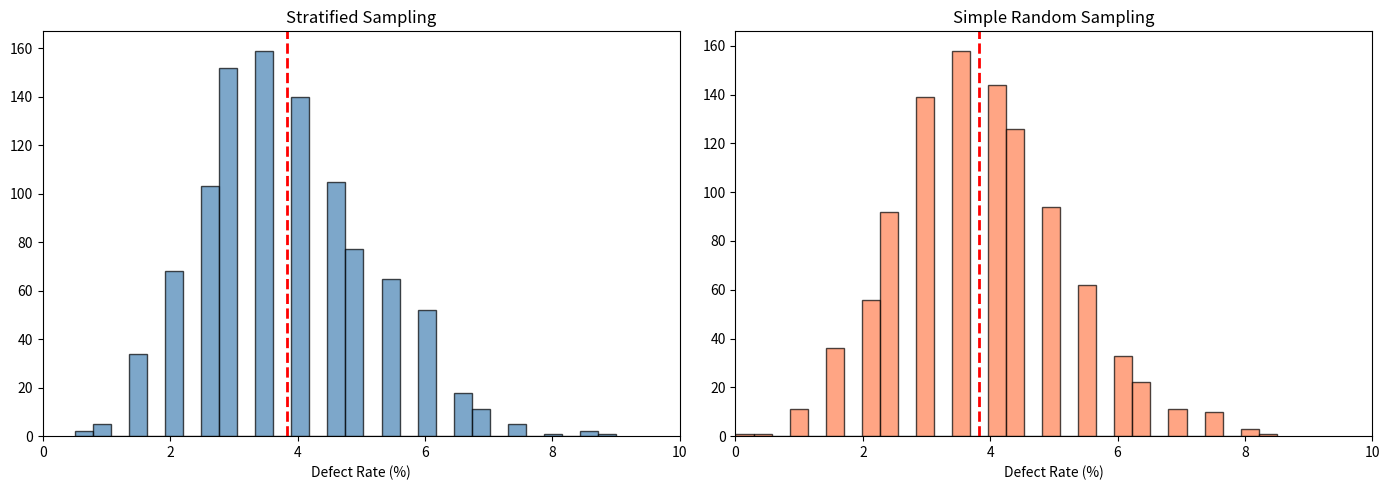

Source code (Python):
# Chapter 9 - Μέθοδοι Δειγματοληψίας και Βασικές Έννοιες
# Example 8: Στρωματοποιημένη Δειγματοληψία — Έλεγχος Ποιότητας
#   3 γραμμές παραγωγής (A:50%, B:30%, C:20%), ελαττωματικά 2/5/8%

import numpy as np
import pandas as pd
import matplotlib.pyplot as plt

np.random.seed(42)

# === Create the population ===
N_A, N_B, N_C = 5000, 3000, 2000
N = N_A + N_B + N_C  # Total population = 10000

population = pd.DataFrame({
    'ID':        range(1, N + 1),
    'Line':      ['A'] * N_A + ['B'] * N_B + ['C'] * N_C,
    'Defective': np.concatenate([
        np.random.binomial(1, 0.02, N_A),  # Line A: 2%
        np.random.binomial(1, 0.05, N_B),  # Line B: 5%
        np.random.binomial(1, 0.08, N_C)   # Line C: 8%
    ])
})

# True population defect rate
true_rate = population['Defective'].mean()
print(f"True population defect rate: {true_rate * 100:.2f}%\n")

# === Proportional stratified sampling (n = 200) ===
n = 200
n_A, n_B, n_C = round(n * N_A / N), round(n * N_B / N), round(n * N_C / N)
print(f"Sample allocation: A = {n_A}, B = {n_B}, C = {n_C}")

stratified_sample = pd.concat([
    population[population['Line'] == 'A'].sample(n=n_A),
    population[population['Line'] == 'B'].sample(n=n_B),
    population[population['Line'] == 'C'].sample(n=n_C)
])

# Estimated defect rate from stratified sample
strat_rate = stratified_sample['Defective'].mean()
strat_se   = np.sqrt(strat_rate * (1 - strat_rate) / n)
print(f"Stratified sample defect rate: {strat_rate * 100:.2f}%")
print(f"Standard error: {strat_se:.4f}\n")

# === Monte Carlo comparison: Stratified vs SRS ===
num_simulations = 1000
strat_estimates = np.zeros(num_simulations)
srs_estimates   = np.zeros(num_simulations)

for i in range(num_simulations):
    s = pd.concat([
        population[population['Line'] == 'A'].sample(n=n_A),
        population[population['Line'] == 'B'].sample(n=n_B),
        population[population['Line'] == 'C'].sample(n=n_C)
    ])
    strat_estimates[i] = s['Defective'].mean()

    srs = population.sample(n=n)
    srs_estimates[i] = srs['Defective'].mean()

print("--- Monte Carlo Comparison (1000 simulations) ---")
print(f"True defect rate: {true_rate * 100:.2f}%")
print(f"Stratified: Mean = {strat_estimates.mean() * 100:.2f}%, "
      f"SD = {strat_estimates.std() * 100:.2f}%")
print(f"SRS:        Mean = {srs_estimates.mean() * 100:.2f}%, "
      f"SD = {srs_estimates.std() * 100:.2f}%")
print(f"Efficiency gain (variance ratio): "
      f"{srs_estimates.var() / strat_estimates.var():.2f}")

# Visualization
fig, (ax1, ax2) = plt.subplots(1, 2, figsize=(14, 5))

ax1.hist(strat_estimates * 100, bins=30, color='steelblue',
         alpha=0.7, edgecolor='black')
ax1.axvline(true_rate * 100, color='red', linestyle='--', linewidth=2)
ax1.set_title('Stratified Sampling')
ax1.set_xlabel('Defect Rate (%)')
ax1.set_xlim(0, 10)

ax2.hist(srs_estimates * 100, bins=30, color='coral',
         alpha=0.7, edgecolor='black')
ax2.axvline(true_rate * 100, color='red', linestyle='--', linewidth=2)
ax2.set_title('Simple Random Sampling')
ax2.set_xlabel('Defect Rate (%)')
ax2.set_xlim(0, 10)

plt.tight_layout()
plt.show()
